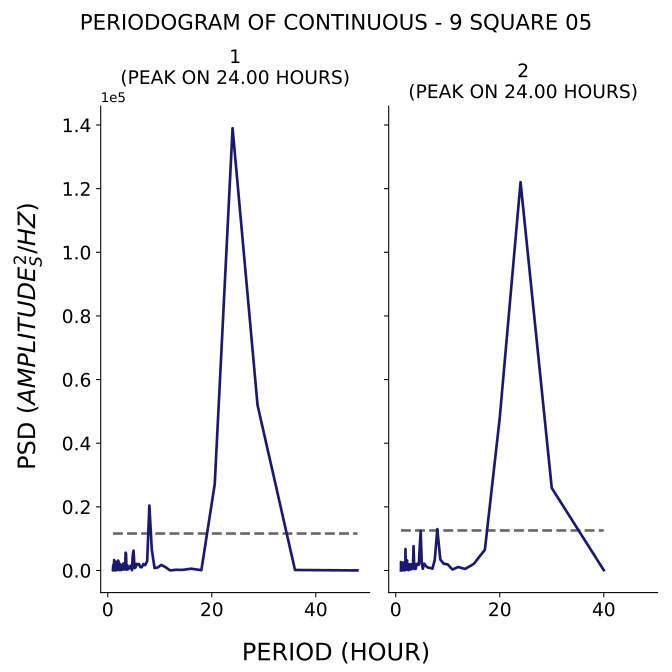

The data file committed next to this chart (first rows):
test, period, psd
1, 48.0, 17.59
1, 36.0, 156.4
1, 28.8, 51967
1, 24.0, 139005
1, 20.57, 27169
1, 18.0, 103
1, 16.0, 553.8
1, 14.4, 195
1, 13.09, 205.4
1, 12.0, 22.72
1, 11.08, 1077
1, 10.29, 1735
1, 9.6, 923.4
1, 9.0, 766.6
1, 8.471, 6505
1, 8.0, 20405
1, 7.579, 2963
1, 7.2, 1674
1, 6.857, 2022
1, 6.545, 1030
1, 6.261, 1061
1, 6.0, 2056
1, 5.76, 1761
1, 5.538, 2074
1, 5.333, 930.9
1, 5.143, 737.1
1, 4.966, 6224
1, 4.8, 4583
1, 4.645, 105.7
1, 4.5, 926.6
1, 4.364, 1467
1, 4.235, 787.1
1, 4.114, 760.4
1, 4.0, 507.1
1, 3.892, 377
1, 3.789, 1578
1, 3.692, 1697
1, 3.6, 218.2
1, 3.512, 5351
1, 3.429, 5580
1, 3.349, 522.3
1, 3.273, 508.8
1, 3.2, 1390
1, 3.13, 290.2
1, 3.064, 1571
1, 3.0, 2201
1, 2.939, 876.4
1, 2.88, 1491
1, 2.824, 809.1
1, 2.769, 333.2
1, 2.717, 1219
1, 2.667, 181
1, 2.618, 171.2
1, 2.571, 391.2
1, 2.526, 182.8
1, 2.483, 788
1, 2.441, 1944
1, 2.4, 1072
1, 2.361, 739.8
1, 2.323, 813.9
... 200 more rows
